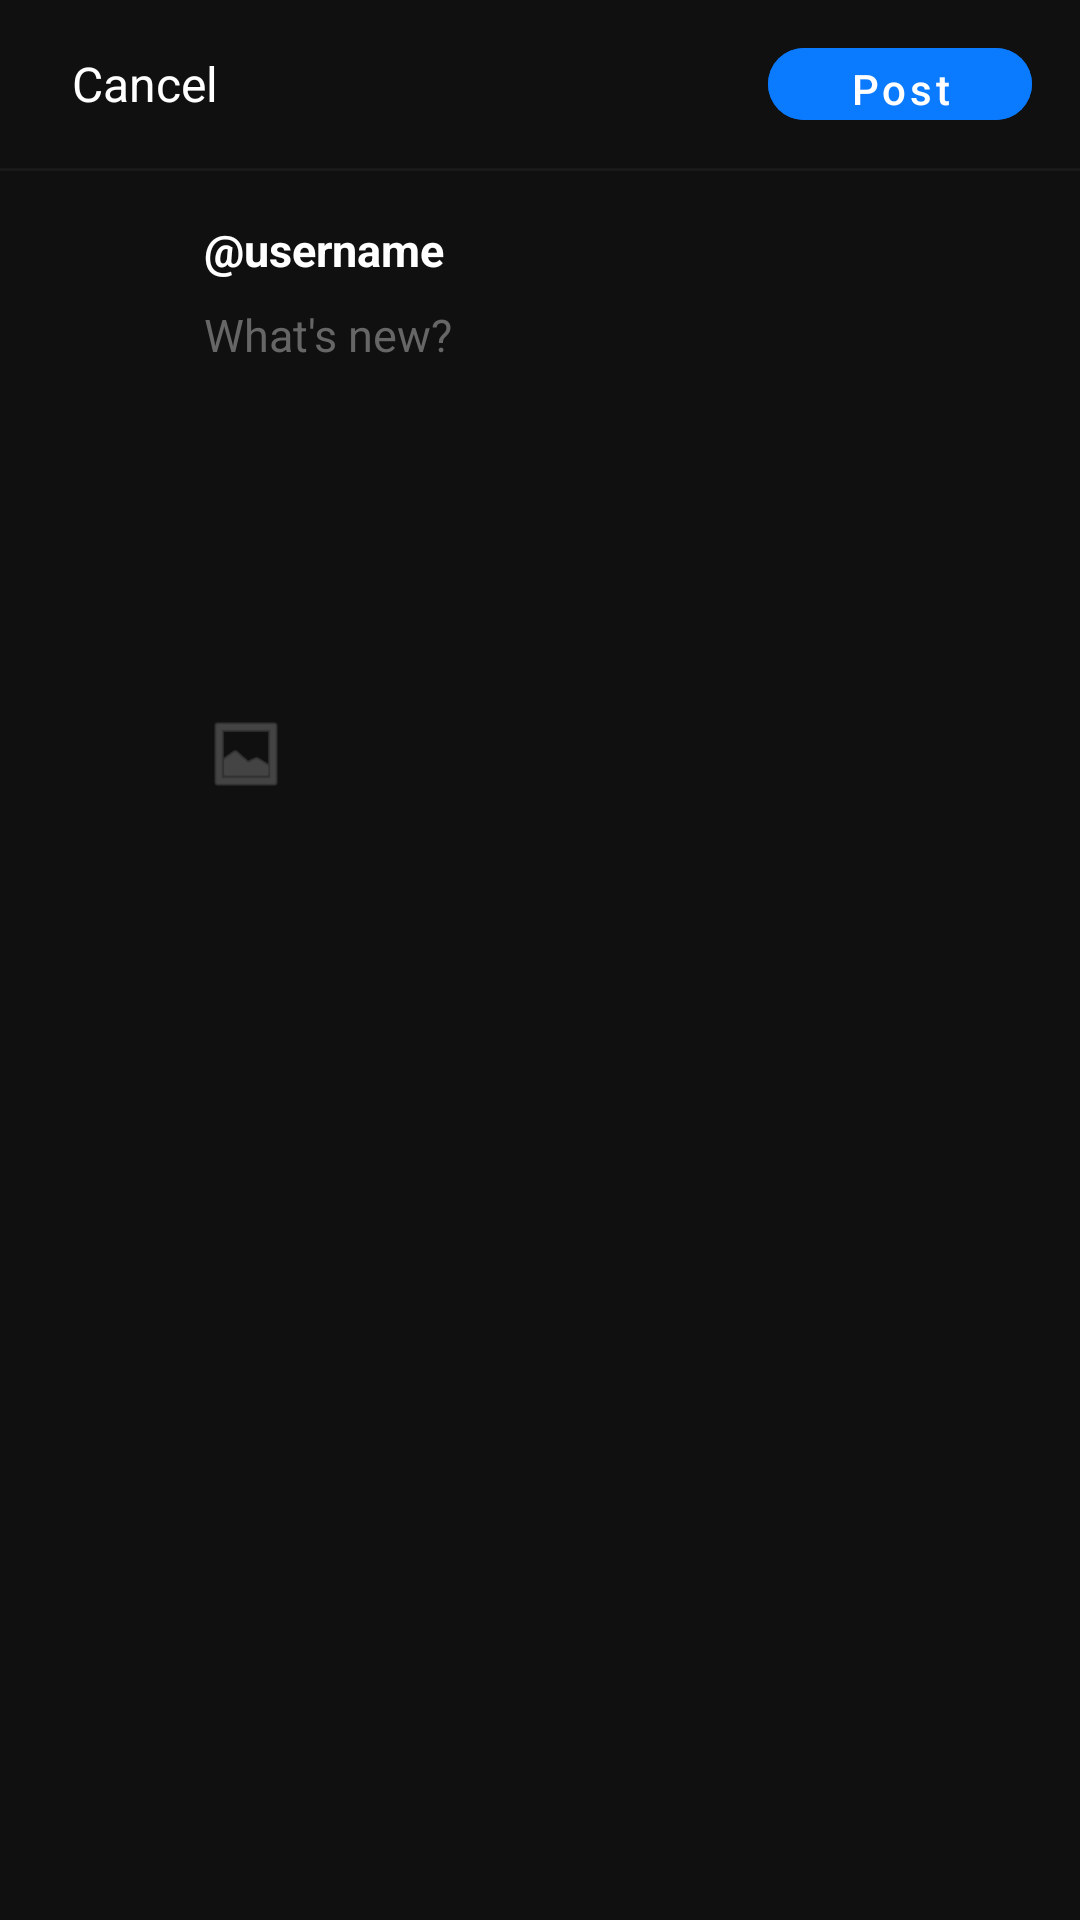

The Android layout XML behind this screen, and the referenced resources:
<!-- AndroidManifest.xml: application theme Theme.Frzterr -->
<!-- res/layout/activity_create_post.xml -->
<?xml version="1.0" encoding="utf-8"?>
<LinearLayout
    xmlns:android="http://schemas.android.com/apk/res/android"
    xmlns:app="http://schemas.android.com/apk/res-auto"
    android:layout_width="match_parent"
    android:layout_height="match_parent"
    android:orientation="vertical"
    android:background="@color/background"
    android:fitsSystemWindows="true">

    
    <LinearLayout
        android:layout_width="match_parent"
        android:layout_height="56dp"
        android:orientation="horizontal"
        android:gravity="center_vertical"
        android:paddingHorizontal="16dp"
        android:background="@color/background">

        
        <TextView
            android:id="@+id/btnCancel"
            android:layout_width="wrap_content"
            android:layout_height="wrap_content"
            android:text="Cancel"
            android:textColor="@android:color/white"
            android:textSize="16sp"
            android:padding="8dp"/>

        <View
            android:layout_width="0dp"
            android:layout_height="0dp"
            android:layout_weight="1"/>

        
        <com.google.android.material.button.MaterialButton
            android:id="@+id/btnPost"
            android:layout_width="wrap_content"
            android:layout_height="36dp"
            android:text="Post"
            android:textAllCaps="false"
            android:textSize="14sp"
            android:textColor="@android:color/white"
            android:enabled="false"
            app:cornerRadius="18dp"
            android:backgroundTint="#0A7AFF"/>
    </LinearLayout>

    <View
        android:layout_width="match_parent"
        android:layout_height="1dp"
        android:background="#1A1A1A"/>

    <ScrollView
        android:layout_width="match_parent"
        android:layout_height="0dp"
        android:layout_weight="1"
        android:fillViewport="true">

        <LinearLayout
            android:layout_width="match_parent"
            android:layout_height="wrap_content"
            android:orientation="horizontal"
            android:padding="16dp">

            
            <com.google.android.material.imageview.ShapeableImageView
                android:id="@+id/imgAvatar"
                android:layout_width="40dp"
                android:layout_height="40dp"
                android:scaleType="centerCrop"
                android:src="@drawable/ic_user_placeholder"
                android:contentDescription="Your avatar"
                app:shapeAppearanceOverlay="@style/CircleImageView"/>

            <LinearLayout
                android:layout_width="0dp"
                android:layout_height="wrap_content"
                android:layout_weight="1"
                android:orientation="vertical"
                android:layout_marginStart="12dp">

                
                <TextView
                    android:id="@+id/tvUsername"
                    android:layout_width="wrap_content"
                    android:layout_height="wrap_content"
                    android:text="@username"
                    android:textColor="@android:color/white"
                    android:textSize="15sp"
                    android:textStyle="bold"
                    android:layout_marginBottom="8dp"/>

                
                <EditText
                    android:id="@+id/etContent"
                    android:layout_width="match_parent"
                    android:layout_height="wrap_content"
                    android:hint="What's new?"
                    android:textColorHint="#666666"
                    android:textColor="@android:color/white"
                    android:textSize="15sp"
                    android:background="@android:color/transparent"
                    android:minHeight="120dp"
                    android:gravity="top"
                    android:inputType="textMultiLine|textCapSentences"
                    android:maxLength="500"
                    android:padding="0dp"/>

                
                <FrameLayout
                    android:id="@+id/imagePreviewContainer"
                    android:layout_width="match_parent"
                    android:layout_height="wrap_content"
                    android:visibility="gone"
                    android:layout_marginTop="12dp">

                    <com.google.android.material.imageview.ShapeableImageView
                        android:id="@+id/imgPreview"
                        android:layout_width="match_parent"
                        android:layout_height="250dp"
                        android:scaleType="centerCrop"
                        android:contentDescription="Image preview"
                        app:shapeAppearanceOverlay="@style/RoundedImageView"/>

                    
                    <ImageView
                        android:id="@+id/btnRemoveImage"
                        android:layout_width="32dp"
                        android:layout_height="32dp"
                        android:layout_gravity="top|end"
                        android:layout_margin="8dp"
                        android:src="@android:drawable/ic_menu_close_clear_cancel"
                        android:background="?attr/selectableItemBackgroundBorderless"
                        android:contentDescription="Remove image"
                        app:tint="@android:color/white"
                        android:padding="4dp"/>
                </FrameLayout>

                
                <ImageView
                    android:id="@+id/btnAddImage"
                    android:layout_width="28dp"
                    android:layout_height="28dp"
                    android:src="@android:drawable/ic_menu_gallery"
                    android:contentDescription="Add image"
                    app:tint="#666666"
                    android:layout_marginTop="16dp"/>
            </LinearLayout>
        </LinearLayout>
    </ScrollView>

    
    <FrameLayout
        android:id="@+id/loadingContainer"
        android:layout_width="match_parent"
        android:layout_height="match_parent"
        android:background="#80000000"
        android:visibility="gone"
        android:clickable="true"
        android:focusable="true">

        <ProgressBar
            android:layout_width="wrap_content"
            android:layout_height="wrap_content"
            android:layout_gravity="center"/>
    </FrameLayout>

</LinearLayout>
<!-- resources referenced by this layout -->
<resources>
  <color name="background">#101010</color>
  <style name="CircleImageView">
          <item name="cornerFamily">rounded</item>
          <item name="cornerSize">50%</item>
      </style>
  <style name="RoundedImageView">
          <item name="cornerFamily">rounded</item>
          <item name="cornerSize">12dp</item>
      </style>
  <style name="Theme.Frzterr" parent="Theme.MaterialComponents.DayNight.NoActionBar.Bridge">
  
          
          <item name="android:statusBarColor">@android:color/transparent</item>
          <item name="android:navigationBarColor">@android:color/transparent</item>
  
          
          <item name="android:windowLightStatusBar">true</item>
          <item name="android:windowLightNavigationBar">true</item>
  
          
          <item name="selectableItemBackgroundBorderless">@null</item>
          <item name="selectableItemBackground">@null</item>
          <item name="colorControlHighlight">@android:color/transparent</item>
  
          
          <item name="bottomNavigationStyle">@style/Frzterr.BottomNav</item>
      </style>
  <style name="Frzterr.BottomNav" parent="Widget.MaterialComponents.BottomNavigationView">
          <item name="itemIconSize">@dimen/bottom_nav_icon_size</item>
      </style>
  <dimen name="bottom_nav_icon_size">32dp</dimen>
</resources>
